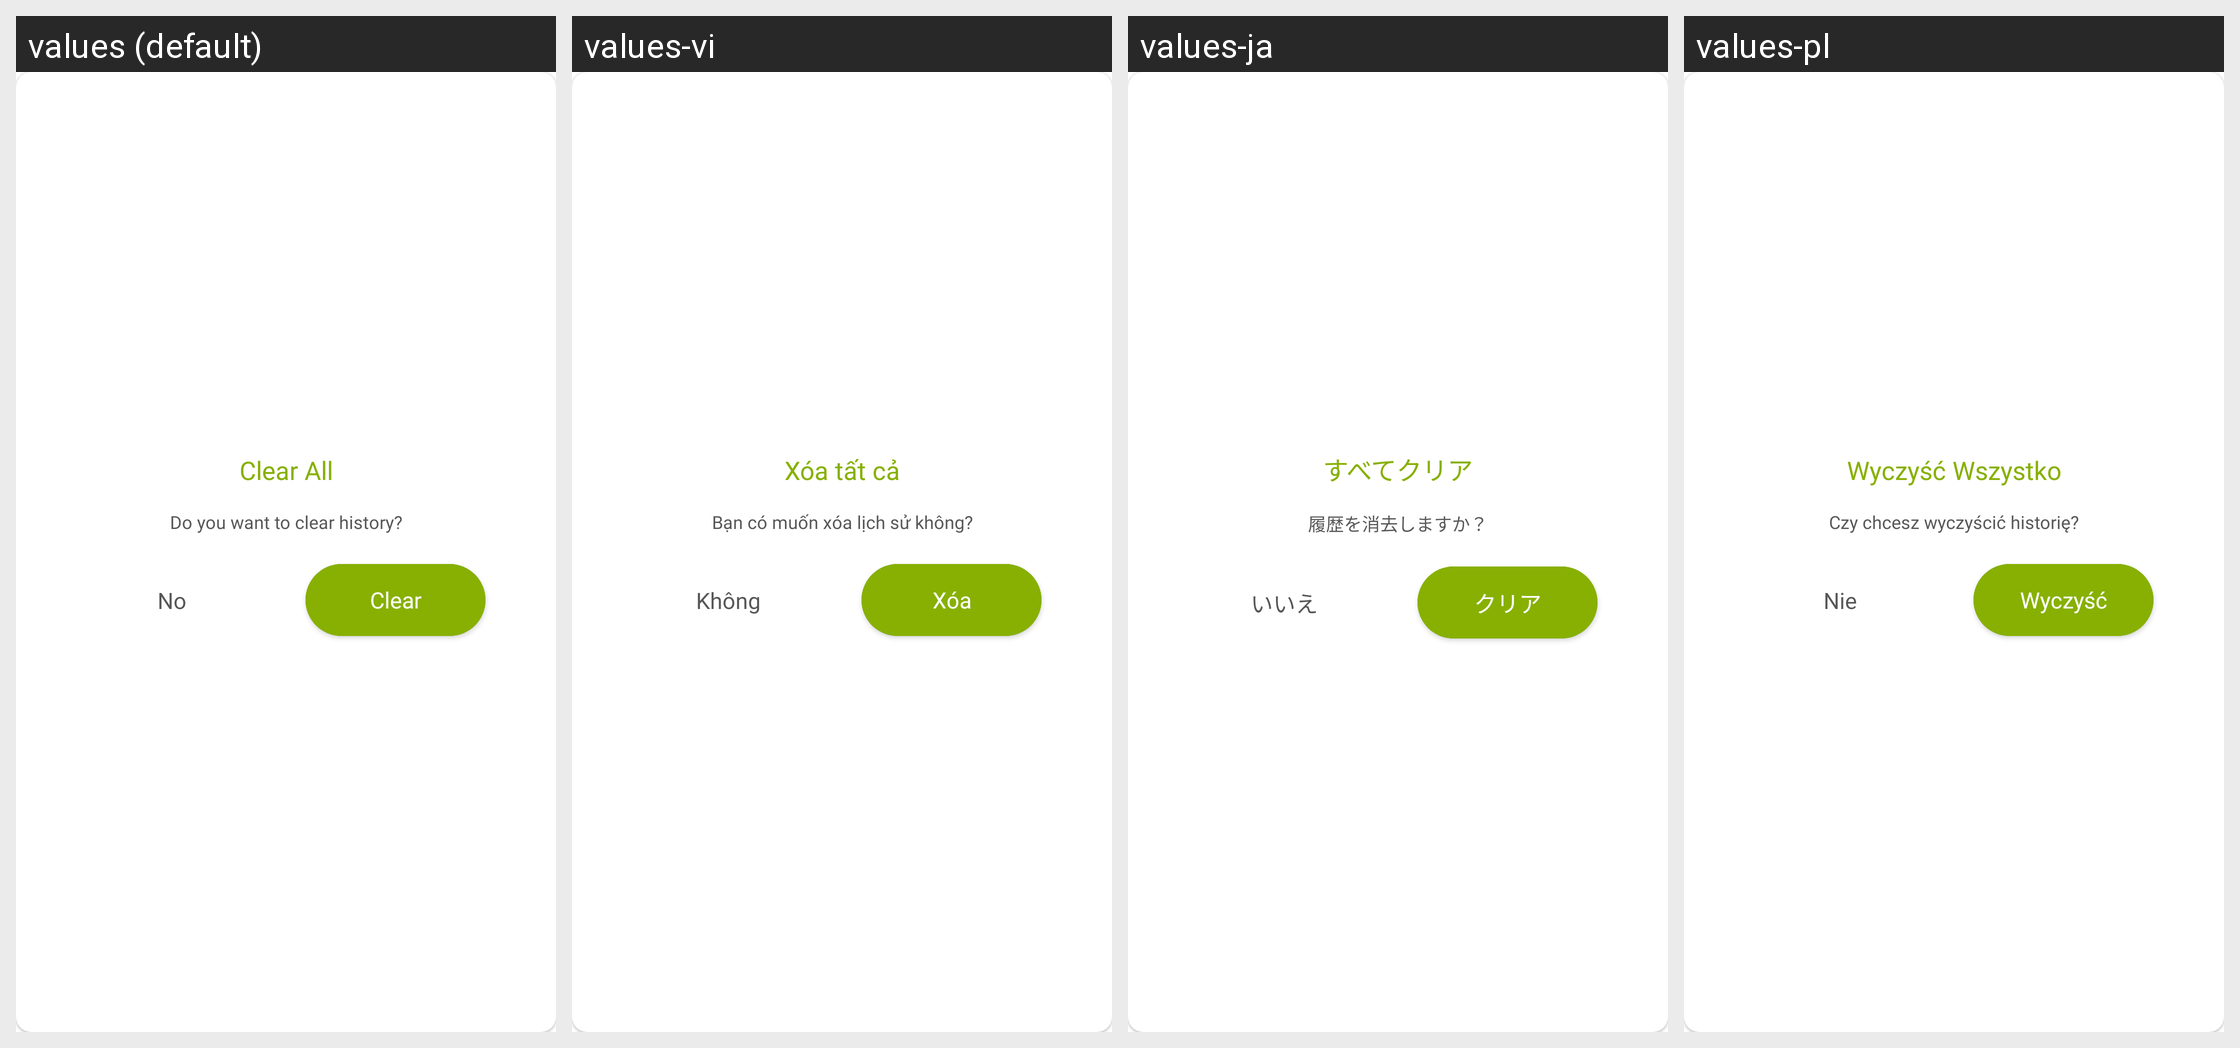

Here is an Android app screen in its default locale and in the app's own translations. Write out the translated-string differences for the strings that appear on this screen.
Android screen res/layout/dialog_delete_all.xml rendered under 4 locales, left to right: values (default), values-vi, values-ja, values-pl. Device: Nexus 5 (rendered at 1080×1920; each locale shown at half size, 540×960, under a caption strip naming it); theme Theme.DualCalculator.
Other locales in the repository, not shown: values-af, values-am, values-ar, values-as, values-az, values-be, values-bg, values-bn, values-bs, values-ca, values-cs, values-da, values-de, values-el, values-en-rGB, values-es, values-es-rUS, values-et, values-eu, values-fa, values-fi, values-fr, values-fr-rCA, values-gl, values-gu, values-hi, values-hr, values-hu, values-hy, values-in, values-is, values-it, values-iw, values-ka, values-kk, values-km, values-kn, values-ko, values-ku, values-ky, values-la, values-lo, values-lt, values-lv, values-mk, values-ml, values-mn, values-mr, values-ms, values-my, values-nb, values-ne, values-nl, values-or, values-pa, values-ps, values-pt, values-pt-rBR, values-pt-rPT, values-ro, values-ru, values-si, values-sk, values-sl, values-sq, values-sr, values-sv, values-sw, values-ta, values-te, values-th, values-tl, values-tr, values-uk, values-ur, values-uz, values-zh, values-zh-rCN, values-zh-rHK, values-zh-rTW, values-zu.
Strings drawn on this screen, with the default value and each locale's value (text and hints the layout hard-codes, and strings that could not be matched under every locale, appear in the picture but are not listed):

clear_all
  values: Clear All
  values-vi: Xóa tất cả
  values-ja: すべてクリア
  values-pl: Wyczyść Wszystko

do_you_want_to_clear_history
  values: Do you want to clear history?
  values-vi: Bạn có muốn xóa lịch sử không?
  values-ja: 履歴を消去しますか？
  values-pl: Czy chcesz wyczyścić historię?

no
  values: No
  values-vi: Không
  values-ja: いいえ
  values-pl: Nie

clear
  values: Clear
  values-vi: Xóa
  values-ja: クリア
  values-pl: Wyczyść
